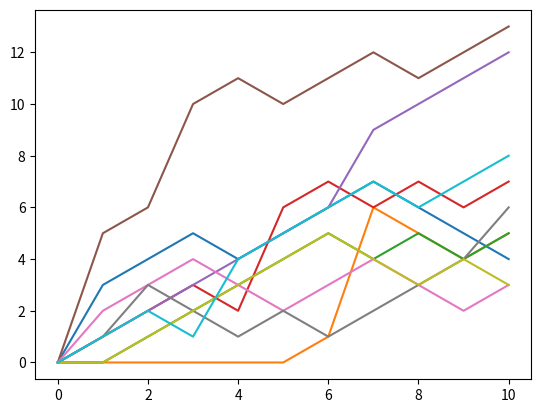

Reproduce this figure in Python.
import matplotlib.pyplot as plt
import numpy as np
np.random.seed(123)
all_walks = []
for i in range(10) :
    random_walk = [0]
    for x in range(10) :
        step = random_walk[-1]
        dice = np.random.randint(1,7)
        if dice <= 2:
            step = max(0, step - 1)
        elif dice <= 5:
            step = step + 1
        else:
            step = step + np.random.randint(1,7)
        random_walk.append(step)
    all_walks.append(random_walk)

for x in all_walks:
    print(x)

# # Convert all_walks to Numpy array: np_aw
np_aw = np.array(all_walks)
print(np_aw)
plt.plot(np_aw)
plt.show()
# # Clear the figure
plt.clf()
# # Transpose np_aw: np_aw_t
np_aw_t = np.transpose(np_aw)
print(np_aw_t)
# # Plot np_aw_t and show
plt.plot(np_aw_t)
plt.show()
